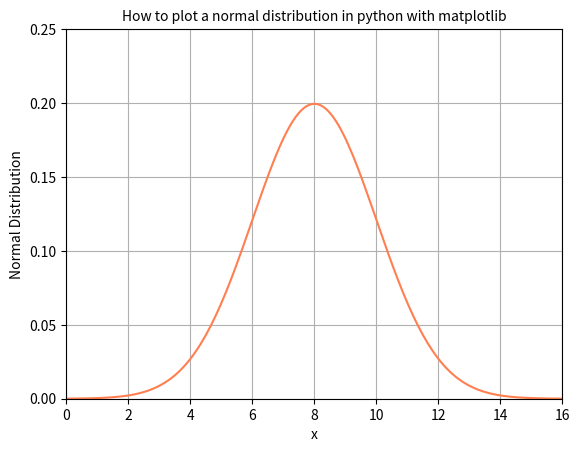

Write the Python code that produced this figure.
# -*- coding: utf-8 -*-
"""
Created on Wed Nov  3 10:25:16 2021

@author: Abdelrahman
"""
import matplotlib.pyplot as plt
import scipy.stats
import numpy as np


x_min = 0.0
x_max = 16.0

mean = 8.0 
std = 2.0

x = np.linspace(x_min, x_max, 200)

y = scipy.stats.norm.pdf(x,mean,std)

plt.plot(x,y, color='coral')

plt.grid()

plt.xlim(x_min,x_max)
plt.ylim(0,0.25)

plt.title('How to plot a normal distribution in python with matplotlib',fontsize=10)

plt.xlabel('x')
plt.ylabel('Normal Distribution')

plt.savefig("normal_distribution.png")
plt.show()